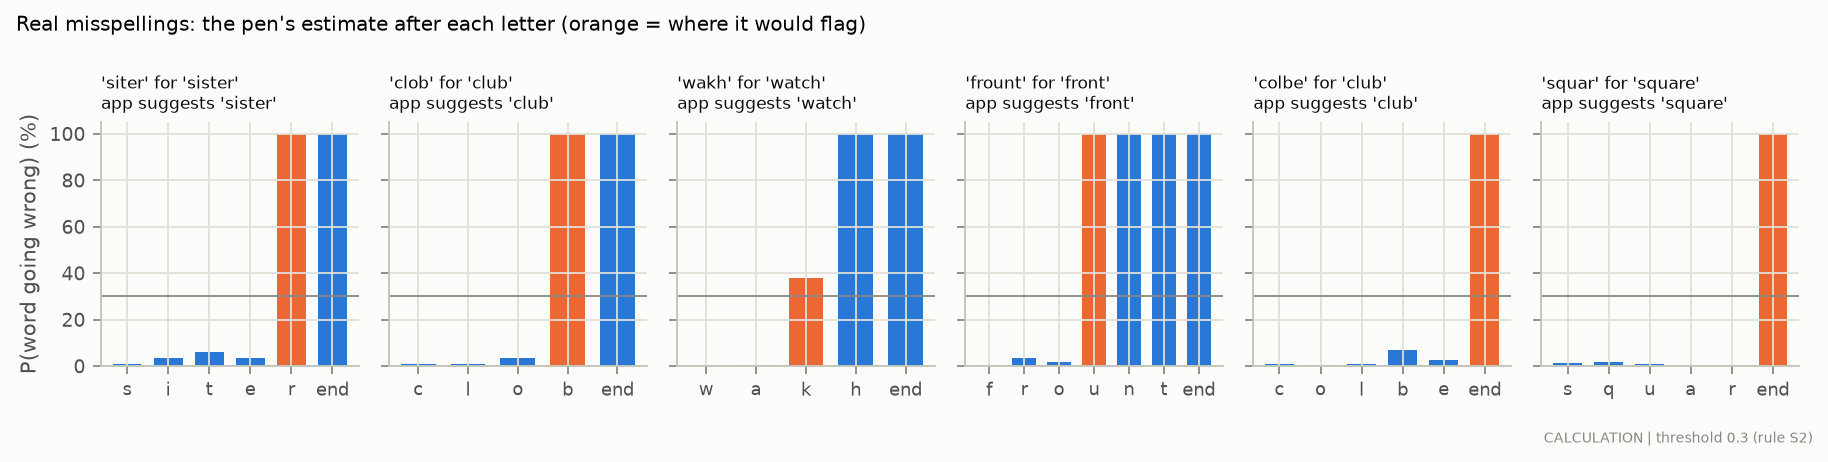

Values plotted in this chart, from the file beside it:
written, target, after_letter, p_going_wrong_pct
siter, sister, s, 1
siter, sister, i, 3.5
siter, sister, t, 6
siter, sister, e, 3.5
siter, sister, r, 100
siter, sister, end, 100
clob, club, c, 1
clob, club, l, 0.7
clob, club, o, 3.5
clob, club, b, 100
clob, club, end, 100
wakh, watch, w, 0.1
wakh, watch, a, 0.3
wakh, watch, k, 37.9
wakh, watch, h, 100
wakh, watch, end, 100
frount, front, f, 0.4
frount, front, r, 3.4
frount, front, o, 1.8
frount, front, u, 100
frount, front, n, 100
frount, front, t, 100
frount, front, end, 100
colbe, club, c, 1
colbe, club, o, 0.5
colbe, club, l, 0.7
colbe, club, b, 7.1
colbe, club, e, 2.6
colbe, club, end, 100
squar, square, s, 1.3
squar, square, q, 1.7
squar, square, u, 0.8
squar, square, a, 0.1
squar, square, r, 0.1
squar, square, end, 100
